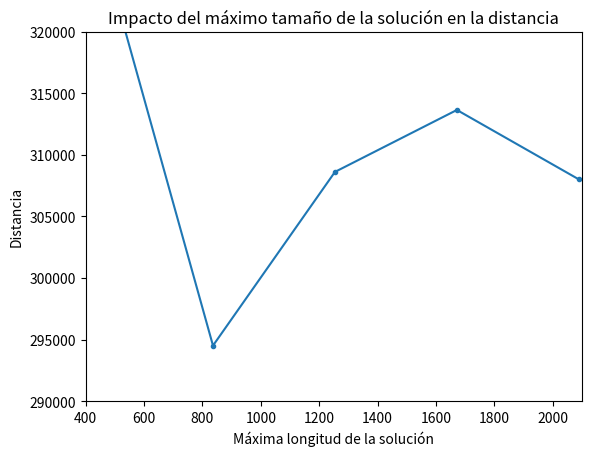

Reproduce this figure in Python.
import matplotlib.pyplot as plt
plt.plot([418, 836, 1254, 1672, 2090], [330000, 294512, 308610, 313638, 308004], marker=".")
# plt.plot([2, 50, 100, 1000, 10000], [0.25, 18.20, 35, 174.41, 2304.28], marker=".", label="heuristics")
plt.axis([400, 2100, 290000, 320000])
# plt.legend()
plt.ylabel('Distancia')
plt.xlabel('Máxima longitud de la solución')
plt.title('Impacto del máximo tamaño de la solución en la distancia')
plt.show()
